Run: headless pygame with SDL's dummy video driver; simulated clock (each Clock.tick advances the game by its frame time, no real sleeping); random seed 0; keys injected as events and as key.get_pressed() state; no mouse input.
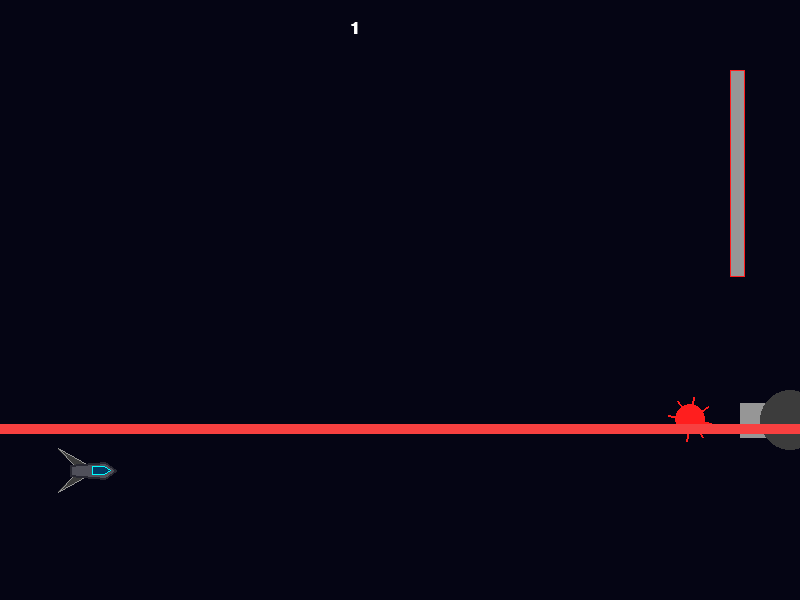
Frame 1 of 3 · flips 1–60 · no input
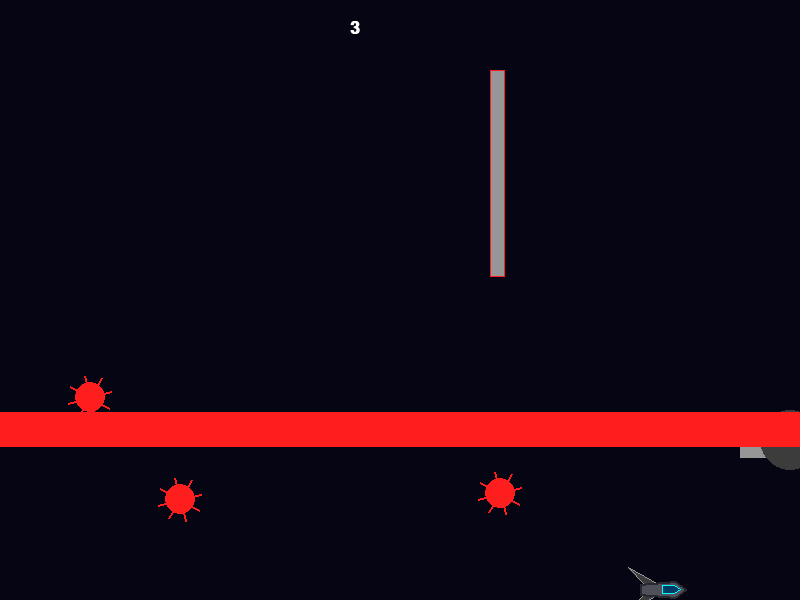
Frame 2 of 3 · flips 61–180 · tapped SPACE, RETURN · held RIGHT (→), D
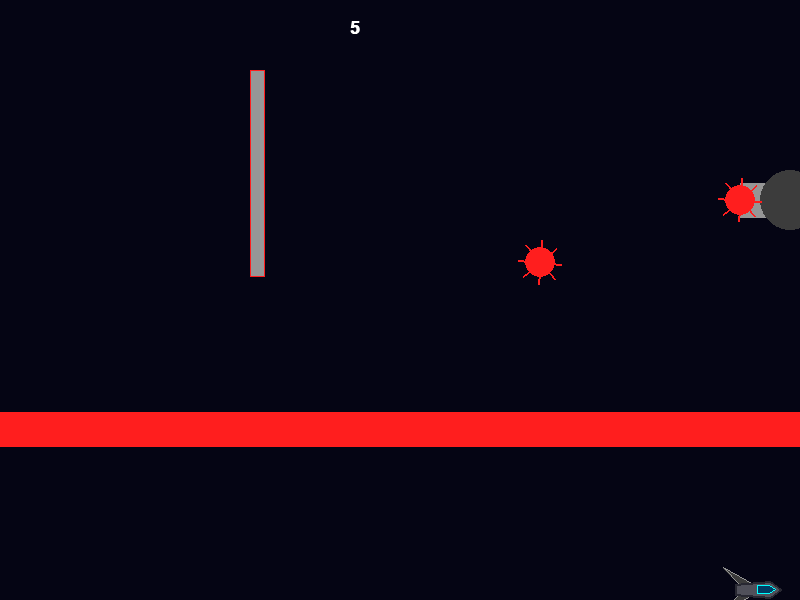
Frame 3 of 3 · flips 181–300 · held DOWN (↓), S

The pygame program that drew these frames:

import pygame, random, math, sys

pygame.init()
BREDDE, HOYDE = 800, 600
skjerm = pygame.display.set_mode((BREDDE, HOYDE))
pygame.display.set_caption("FlippJack")
clock = pygame.time.Clock()

MORK_BLA    = (5, 5, 20)
BLACK       = (0, 0, 0)
HVIT        = (255, 255, 255)
GRA         = (150, 150, 150)
MORK_GRA    = (60, 60, 60)
CYAN        = (0, 255, 255)
GUL         = (255, 255, 0)
ORANSJE     = (255, 100, 0)
ROD         = (255, 30, 30)
LYSE_ROD    = (247, 64, 64)
NEON_LILLA  = (180, 0, 255)
PLASM_BLA   = (0, 150, 255)

font_stor = pygame.font.SysFont("Arial", 26, bold=True)
font_liten = pygame.font.SysFont("Arial", 16, bold=True)


# 1. Oppsett
class FlippJack:
    def __init__(self):
        pygame.init() 
        self.keys = pygame.key.get_pressed()
        self.running = True

        self.spiller = Romskip(70, 300)
        self.kanon = Kanon(BREDDE - 10)
        self.kuler = []
        self.skyt_timer = 0  # teller opp tid i millisekunder

        self.laser = Laser(BREDDE // 2)

        self.vegg = Vegg()

        self.poeng = 0

    def main_loop(self):
        self.handel_event()
        self.update()
        self.render()

    def handel_event(self):
        for event in pygame.event.get():
            if event.type == pygame.QUIT:
                self.running = False

        self.keys = pygame.key.get_pressed()

    def update(self):
        dt = clock.tick(60) / 1000
        #spilleren
        opp = self.keys[pygame.K_UP]
        ned = self.keys[pygame.K_DOWN]
        venstre = self.keys[pygame.K_LEFT]
        hoyre = self.keys[pygame.K_RIGHT]
        self.spiller.update(opp, ned, venstre, hoyre)

        #kanonen
        self.kanon.update()
        for kule in self.kuler[:]:
            kule.update()
            if kule.x < -50:
                self.kuler.remove(kule)
        
        # Automatisk skyting
        self.skyt_timer += clock.get_time()
        if self.skyt_timer >= 800:
            ny_kule = Kanon_Kule(self.kanon.x - 50, self.kanon.y, random.randint(4, 8))
            self.kuler.append(ny_kule)
            self.skyt_timer = 0

        self.laser.update()

        self.vegg.update()
        self.poeng += dt
    
    def render(self):
        skjerm.fill(MORK_BLA)
        self.spiller.tegn(False)
        self.vegg.tegn(skjerm)
        self.kanon.tegn()
        for kule in self.kuler:
            kule.tegn()
        self.laser.tegn()

        score_text = font_stor.render(f"{round(self.poeng)}", True, HVIT)
        skjerm.blit(score_text, (350, 20))
        pygame.display.flip()

    
#gjennerel oppsett
class Objecter:
    def __init__(self, x, y, bredde, hoyde):
        self.x = x
        self.y = y
        self.bredde = bredde
        self.hoyde = hoyde
        self.color = (100, 100, 100)
        self.rect = pygame.Rect(x - bredde // 2, y - hoyde // 2, bredde, hoyde)

    def update(self):
        pass

    def render(self):
        pass


class Romskip(Objecter):
    def __init__(self, x, y):
        super().__init__(x, y, 45, 22)
        self.fart_y = 0
        self.rect = pygame.Rect(self.x, self.y, self.bredde, self.hoyde)
        self.klapp = 0 
        self.partikler = []

    def update(self, opp, ned, venstre, hoyre):
        acc = 0.5
        friksjon = 0.95
        max_fart = 5

        # lag fart hvis ikke finnes
        if not hasattr(self, "fart_x"):
            self.fart_x = 0

        # GRAVITY
        self.fart_y += 0.2

        # thrust (som motorer)
        if opp:
            self.fart_y -= acc
        if ned:
            self.fart_y += acc
        if venstre:
            self.fart_x -= acc
        if hoyre:
            self.fart_x += acc

        # friksjon
        self.fart_x *= friksjon
        self.fart_y *= friksjon

        # maks fart
        self.fart_x = max(-max_fart, min(self.fart_x, max_fart))
        self.fart_y = max(-max_fart, min(self.fart_y, max_fart))

        # flytt skipet
        self.x += self.fart_x
        self.y += self.fart_y

        # hold deg på skjermen
        self.x = max(0, min(self.x, BREDDE - self.bredde))
        self.y = max(0, min(self.y, HOYDE - self.hoyde))

        self.rect.topleft = (self.x, self.y)

    def tegn(self, skjold_aktiv):
        for p in self.partikler: p.tegn()
        
        # Skjold-effekt
        if skjold_aktiv:
            pygame.draw.circle(skjerm, (0, 255, 150), (int(self.x + 22), int(self.y + 11)), 35, 2)

        # Plasma-flamme
        if self.fart_y < 3:
            f_size = random.randint(20, 35) if self.fart_y < 0 else random.randint(10, 20)
            pygame.draw.polygon(skjerm, PLASM_BLA, [(self.x+2, self.y+6), (self.x-f_size, self.y+11), (self.x+2, self.y+16)])
            pygame.draw.polygon(skjerm, HVIT, [(self.x+2, self.y+9), (self.x-f_size//2, self.y+11), (self.x+2, self.y+13)])

        # Vinger
        bak_x = self.x - 12
        for v_dir in [-1, 1]:
            v_offset = (self.y + 11) + (v_dir * 4)
            klapp_v = v_dir * self.klapp
            p_liste = [(self.x+20, v_offset), (bak_x, v_offset + (v_dir*18) + klapp_v), (self.x+5, v_offset)]
            pygame.draw.polygon(skjerm, MORK_GRA, p_liste)
            pygame.draw.polygon(skjerm, GRA, p_liste, 1)

        # Skrog
        kropp = [(self.x, self.y+6), (self.x+35, self.y+3), (self.x+46, self.y+11), (self.x+35, self.y+19), (self.x, self.y+16)]
        pygame.draw.polygon(skjerm, (80, 80, 90), kropp)
        pygame.draw.polygon(skjerm, (40, 40, 50), kropp, 2)
        
        # Cockpit
        vindu = [(self.x+22, self.y+7), (self.x+34, self.y+7), (self.x+40, self.y+11), (self.x+34, self.y+15), (self.x+22, self.y+15)]
        pygame.draw.polygon(skjerm, (0, 60, 100), vindu)
        pygame.draw.polygon(skjerm, CYAN, vindu, 1)
        

class Kanon: 
    def __init__(self, x):
        self.x = x
        self.y = HOYDE // 2
        self.fart = 2  # Hvor fort kanonen flytter seg opp/ned
        self.retning = 1 # 1 er ned, -1 er opp
        self.lengde = 50
        self.bredde = 35

    def update(self):
        # Flytter kanonen opp eller ned
        self.y += self.fart * self.retning
        
        # Snu retning hvis den treffer topp eller bunn
        if self.y <= 50 or self.y >= HOYDE - 50:
            self.retning *= -1

    def tegn(self):
        # Tegner kanonløpet pekende mot venstre
        pygame.draw.rect(skjerm, GRA, (self.x - self.lengde, self.y - self.bredde//2, self.lengde, self.bredde))
        # Tegner basen til kanonen
        pygame.draw.circle(skjerm, MORK_GRA, (self.x, self.y), 30)


class Kanon_Kule:
    def __init__(self, x, y, fart):
        self.x, self.y = x, y
        self.radius = 15
        self.fart = fart
        self.offset = random.random() * 10
        self.rect = pygame.Rect(self.x - self.radius, self.y - self.radius, self.radius*2, self.radius*2)

    def update(self):
        self.x -= self.fart
        self.y += math.sin(pygame.time.get_ticks() * 0.005 + self.offset) * 2
        self.rect.center = (self.x, self.y)
        

        if pygame.Rect.colliderect(self.rect, spill.spiller.rect):
            spill.running = False
    

    def tegn(self):
        for i in range(8):
            v = i * (math.pi/4) + (pygame.time.get_ticks() * 0.01)
            pygame.draw.line(skjerm, ROD, (self.x, self.y), (self.x + math.cos(v)*22, self.y + math.sin(v)*22), 2)
        
        farge = ROD if (pygame.time.get_ticks() // 200) % 2 == 0 else (50, 0, 0)
        pygame.draw.circle(skjerm, farge, (int(self.x), int(self.y)), self.radius)


class Vegg:
    def __init__(self):
        self.w = 15
        self.aktiv = False
        self._reset()

    def _reset(self):
        """Setter veggen til en ny tilfeldig tilstand på høyre side"""
        self.x = BREDDE + 50
        # Tilfeldig høyde
        self.h = random.randint(100, 250)
        # Tilfeldig vertikal posisjon, men ikke for høyt oppe
        self.y = random.randint(50, HOYDE - self.h - 50)
        # Sakket ned farten (før 3-6, nå 1-3)
        self.fart = random.randint(1, 3)
        self.aktiv = True

    def update(self):
        if self.aktiv:
            self.x -= self.fart
            # Hvis den forsvinner ut til venstre

            # Lag rect hver frame
            self.rect = pygame.Rect(self.x, self.y, self.w, self.h)

            if self.x + self.w < 0:
                self.aktiv = False
        else:
            # Sjanse for å dukke opp igjen
            if random.random() < 0.01:
                self._reset()

        # Kollisjonssjekk
        if self.aktiv and pygame.Rect.colliderect(self.rect, spill.spiller.rect):
            spill.running = False


    def tegn(self, skjerm):
        if self.aktiv:
            pygame.draw.rect(skjerm, GRA, (self.x, self.y, self.w, self.h))
            pygame.draw.rect(skjerm, ROD, (self.x, self.y, self.w, self.h), 1)


class Laser(Objecter):
    def __init__(self, x):
        self.x = x
        self.y = random.randint(35, 565)
        self.width = 800
        self.height = 10
        self.rect = pygame.Rect(self.x - self.width // 2, self.y - self.height // 2, self.width, self.height)
        self.timer = 0
        self.color = LYSE_ROD

    def update(self):
        # Setter fargen og bredden til rød når timer er mellom 100 og 320
        if self.timer>100 and self.timer <320:
            self.color = ROD
            self.height = 35
        # Hvis ikke skal den være lyse rød og tynn
        else: 
            self.color = LYSE_ROD
            self.height = 10

        self.timer += 1
    
        # Hvert 7 sekund flytter den laseren og nulstiller timeren
        if self.timer >= 420:  # 7 sekunder
            self.y = random.randint(35, 565)
            self.timer = 0

        # Setter at den kun koliderer når laseren er rød
        if pygame.Rect.colliderect(self.rect, spill.spiller.rect):
            if self.color == ROD:
                spill.running = False
            pass

        self.rect = pygame.Rect(
            self.x - self.width // 2,
            self.y - self.height // 2,
            self.width,
            self.height
    )

    def tegn(self):
        pygame.draw.rect(skjerm, self.color, self.rect)




spill = FlippJack()
while spill.running:
    spill.main_loop()
